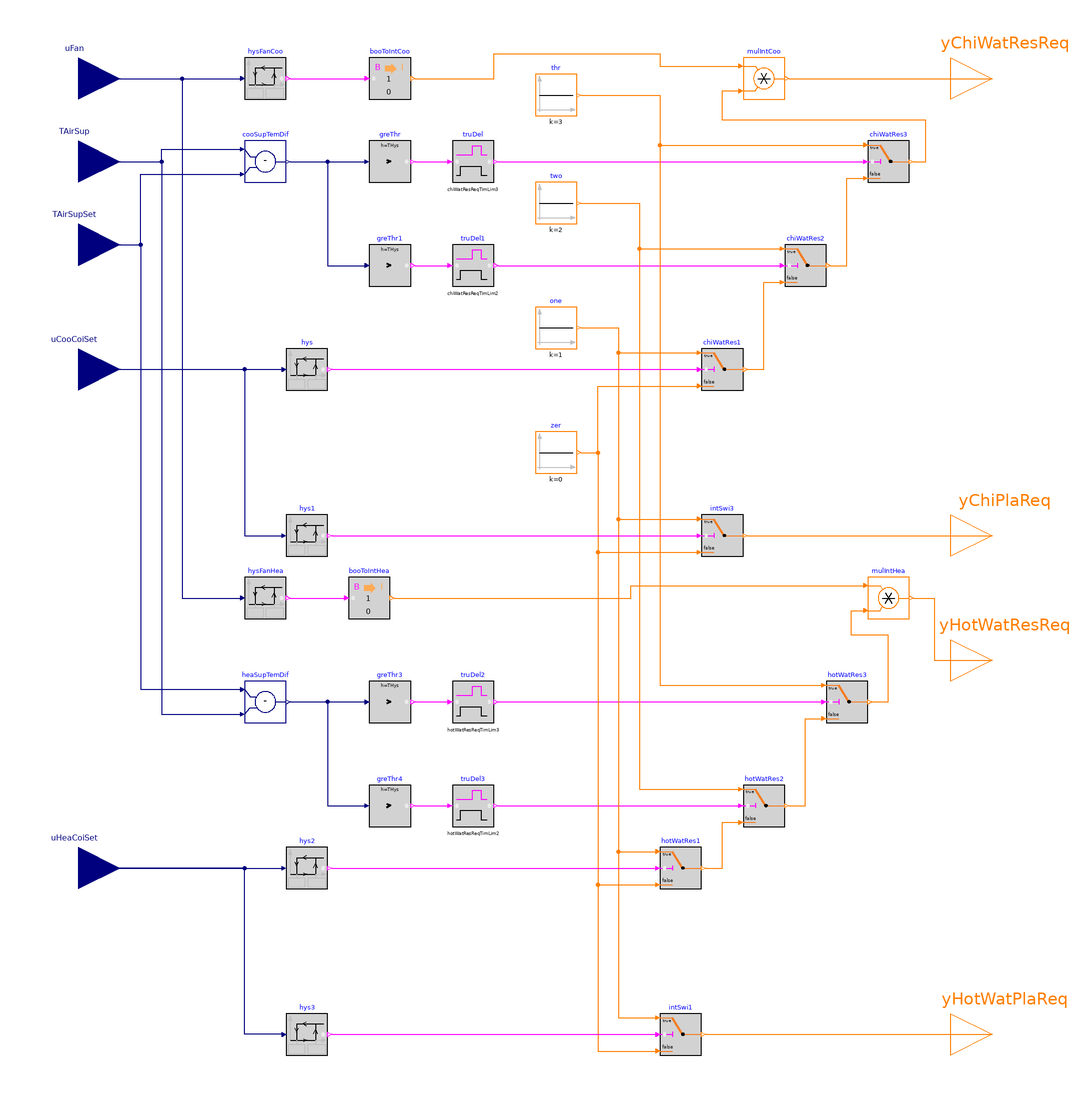

Above is the diagram view of the following Modelica model: its components placed by their Placement annotations and its connect equations drawn as lines.

block PlantRequests
  "Output plant requests for fan coil unit"

  parameter Boolean have_hotWatCoi = true
    "True if the unit has a hot-water heating coil"
    annotation(__cdl(ValueInReference=false));

  parameter Boolean have_chiWatCoi = true
    "True if the unit has a chilled-water cooling coil"
    annotation(__cdl(ValueInReference=false));

  parameter Real cooSpe_max(
    final unit="1",
    displayUnit="1") = 1
    "Maximum cooling mode fan speed"
    annotation(__cdl(ValueInReference=false));

  parameter Real heaSpe_max(
    final unit="1",
    displayUnit="1") = 0.6
    "Maximum heating mode fan speed"
    annotation(__cdl(ValueInReference=false));

  parameter Real chiWatPlaReqLim0(
    final unit="1",
    displayUnit="1") = 0.1
    "Valve position limit below which zero chilled water plant requests are sent when one request was previously being sent"
    annotation(Dialog(tab="Request limits", group="Chilled water plant requests", enable=have_chiWatCoi));

  parameter Real chiWatResReqLim0(
    final unit="1",
    displayUnit="1") = 0.85
    "Valve position limit below which zero chilled water reset requests are sent when one request was previously being sent"
    annotation(Dialog(tab="Request limits", group="Chilled water reset requests", enable=have_chiWatCoi));

  parameter Real chiWatPlaReqLim1(
    final unit="1",
    displayUnit="1") = 0.95
    "Valve position limit above which one chilled water plant request is sent"
    annotation(Dialog(tab="Request limits", group="Chilled water plant requests", enable=have_chiWatCoi));

  parameter Real chiWatResReqLim1(
    final unit="1",
    displayUnit="1") = 0.95
    "Valve position limit above which one chilled water reset request is sent"
    annotation(Dialog(tab="Request limits", group="Chilled water reset requests", enable=have_chiWatCoi));

  parameter Real chiWatResReqLim2(
    final unit="K") = 2.78
    "Temperature difference limit between setpoint and supply air temperature above which two chilled water reset requests are sent"
    annotation(Dialog(tab="Request limits", group="Chilled water reset requests", enable=have_chiWatCoi));

  parameter Real chiWatResReqTimLim2(
    final unit="s",
    displayUnit="s",
    final quantity="Time") = 300
    "Time period for which chiWatResReqLim2 has to be exceeded before two chilled water reset requests are sent"
    annotation(Dialog(tab="Request limits", group="Chilled water reset requests", enable=have_chiWatCoi));

  parameter Real chiWatResReqLim3(
    final unit="K") = 5.56
    "Temperature difference limit between setpoint and supply air temperature above which three chilled water reset requests are sent"
    annotation(Dialog(tab="Request limits", group="Chilled water reset requests", enable=have_chiWatCoi));

  parameter Real chiWatResReqTimLim3(
    final unit="s",
    displayUnit="s",
    final quantity="Time") = 300
    "Time period for which chiWatResReqLim3 has to be exceeded before three chilled water reset requests are sent"
    annotation(Dialog(tab="Request limits", group="Chilled water reset requests", enable=have_chiWatCoi));

  parameter Real hotWatPlaReqLim0(
    final unit="1",
    displayUnit="1") = 0.1
    "Valve position limit below which zero hot water plant requests are sent when one request was previously being sent"
    annotation(Dialog(tab="Request limits", group="Hot water plant requests", enable=have_hotWatCoi));

  parameter Real hotWatResReqLim0(
    final unit="1",
    displayUnit="1") = 0.85
    "Valve position limit below which zero hot water reset requests are sent when one request was previously being sent"
    annotation(Dialog(tab="Request limits", group="Hot water reset requests", enable=have_hotWatCoi));

  parameter Real hotWatPlaReqLim1(
    final unit="1",
    displayUnit="1") = 0.95
    "Valve position limit above which one hot water plant request is sent"
    annotation(Dialog(tab="Request limits", group="Hot water plant requests", enable=have_hotWatCoi));

  parameter Real hotWatResReqLim1(
    final unit="1",
    displayUnit="1") = 0.95
    "Valve position limit above which one hot water reset request is sent"
    annotation(Dialog(tab="Request limits", group="Hot water reset requests", enable=have_hotWatCoi));

  parameter Real hotWatResReqLim2(
    final unit="K") = 8
    "Temperature difference limit between setpoint and supply air temperature above which two hot water reset requests are sent"
    annotation(Dialog(tab="Request limits", group="Hot water reset requests", enable=have_hotWatCoi));

  parameter Real hotWatResReqTimLim2(
    final unit="s",
    displayUnit="s",
    final quantity="Time") = 300
    "Time period for which hotWatResReqLim2 has to be exceeded before two hot water reset requests are sent"
    annotation(Dialog(tab="Request limits", group="Hot water reset requests", enable=have_hotWatCoi));

  parameter Real hotWatResReqLim3(
    final unit="K") = 17
    "Temperature difference limit between setpoint and supply air temperature above which three hot water reset requests are sent"
    annotation(Dialog(tab="Request limits", group="Hot water reset requests", enable=have_hotWatCoi));

  parameter Real hotWatResReqTimLim3(
    final unit="s",
    displayUnit="s",
    final quantity="Time") = 300
    "Time period for which hotWatResReqLim3 has to be exceeded before three hot water reset requests are sent"
    annotation(Dialog(tab="Request limits", group="Hot water reset requests", enable=have_hotWatCoi));

  parameter Real THys(
    final unit="K") = 0.1
    "Hysteresis for checking temperature difference"
    annotation(__cdl(ValueInReference=false), Dialog(tab="Advanced"));

  parameter Real dFanSpe(
    final unit="1",
    displayUnit="1") = 0.05
    "Fan speed hysteresis difference"
    annotation(__cdl(ValueInReference=false), Dialog(tab="Advanced"));

  BuildingsLite.Controls.OBC.CDL.Interfaces.RealInput TAirSup(
    final unit="K",
    displayUnit="degC",
    final quantity="ThermodynamicTemperature")
    "Measured supply air temperature"
    annotation (Placement(transformation(extent={{-240,180},{-200,220}}),
        iconTransformation(extent={{-140,20},{-100,60}})));

  BuildingsLite.Controls.OBC.CDL.Interfaces.RealInput TAirSupSet(
    final unit="K",
    displayUnit="degC",
    final quantity="ThermodynamicTemperature")
    "Supply air temperature setpoint"
    annotation (Placement(transformation(extent={{-240,140},{-200,180}}),
        iconTransformation(extent={{-140,-20},{-100,20}})));

  BuildingsLite.Controls.OBC.CDL.Interfaces.RealInput uCooCoiSet(
    final unit="1",
    final min=0,
    final max=1) if have_chiWatCoi "Commanded cooling coil position"
    annotation (Placement(transformation(extent={{-240,80},{-200,120}}),
        iconTransformation(extent={{-140,-58},{-100,-18}})));

  BuildingsLite.Controls.OBC.CDL.Interfaces.RealInput uHeaCoiSet(
    final unit="1",
    final min=0,
    final max=1) if have_hotWatCoi "Commanded heating coil position"
    annotation (Placement(transformation(extent={{-240,-160},{-200,-120}}),
        iconTransformation(extent={{-140,-100},{-100,-60}})));

  BuildingsLite.Controls.OBC.CDL.Interfaces.RealInput uFan(
    final unit="1",
    final min=0,
    final max=1)
    "Fan speed signal"
    annotation (Placement(transformation(extent={{-240,220},{-200,260}}),
      iconTransformation(extent={{-140,60},{-100,100}})));

  BuildingsLite.Controls.OBC.CDL.Interfaces.IntegerOutput yChiWatResReq if have_chiWatCoi
    "Chilled water reset request"
    annotation (Placement(transformation(extent={{200,220},{240,260}}),
        iconTransformation(extent={{100,40},{140,80}})));

  BuildingsLite.Controls.OBC.CDL.Interfaces.IntegerOutput yChiPlaReq if have_chiWatCoi
    "Chiller plant request"
    annotation (Placement(transformation(extent={{200,0},{240,40}}),
        iconTransformation(extent={{100,0},{140,40}})));

  BuildingsLite.Controls.OBC.CDL.Interfaces.IntegerOutput yHotWatResReq if have_hotWatCoi
    "Hot water reset request"
    annotation (Placement(transformation(extent={{200,-60},{240,-20}}),
        iconTransformation(extent={{100,-40},{140,0}})));

  BuildingsLite.Controls.OBC.CDL.Interfaces.IntegerOutput yHotWatPlaReq if have_hotWatCoi
    "Hot water plant request"
    annotation (Placement(transformation(extent={{200,-240},{240,-200}}),
        iconTransformation(extent={{100,-80},{140,-40}})));

  BuildingsLite.Controls.OBC.CDL.Reals.Hysteresis hysFanCoo(
    final uLow=cooSpe_max - 2*dFanSpe,
    final uHigh=cooSpe_max - dFanSpe) if have_chiWatCoi
    "Check if fan is at max cooling mode speed"
    annotation (Placement(transformation(extent={{-140,230},{-120,250}})));

  BuildingsLite.Controls.OBC.CDL.Conversions.BooleanToInteger booToIntCoo if have_chiWatCoi
    "Output integer 1 when fan is at max cooling mode speed"
    annotation (Placement(transformation(extent={{-80,230},{-60,250}})));

  BuildingsLite.Controls.OBC.CDL.Integers.Multiply mulIntCoo if have_chiWatCoi
    "Output reset requests only if fan is at max cooling mode speed"
    annotation (Placement(transformation(extent={{100,230},{120,250}})));

  BuildingsLite.Controls.OBC.CDL.Reals.Hysteresis hysFanHea(
    final uLow=heaSpe_max - 2*dFanSpe,
    final uHigh=heaSpe_max - dFanSpe) if have_hotWatCoi
    "Check if fan is at max heating mode speed"
    annotation (Placement(transformation(extent={{-140,-20},{-120,0}})));

  BuildingsLite.Controls.OBC.CDL.Conversions.BooleanToInteger booToIntHea if have_hotWatCoi
    "Output integer 1 when fan is at max heating mode speed"
    annotation (Placement(transformation(extent={{-90,-20},{-70,0}})));

  BuildingsLite.Controls.OBC.CDL.Integers.Multiply mulIntHea if have_hotWatCoi
    "Output reset requests only if fan is at max heating mode speed"
    annotation (Placement(transformation(extent={{160,-20},{180,0}})));

  BuildingsLite.Controls.OBC.CDL.Reals.Subtract cooSupTemDif
    "Find the cooling supply temperature difference to the setpoint"
    annotation (Placement(transformation(extent={{-140,190},{-120,210}})));

  BuildingsLite.Controls.OBC.CDL.Reals.GreaterThreshold greThr(
    final t=chiWatResReqLim3,
    final h=THys) if have_chiWatCoi
    "Check if the supply temperature is greater than the setpoint by a threshold value for sending three reset requests"
    annotation (Placement(transformation(extent={{-80,190},{-60,210}})));

  BuildingsLite.Controls.OBC.CDL.Reals.GreaterThreshold greThr1(
    final t=chiWatResReqLim2,
    final h=THys) if have_chiWatCoi
    "Check if the supply temperature is greater than the setpoint by a threshold value for sending two reset requests"
    annotation (Placement(transformation(extent={{-80,140},{-60,160}})));

  BuildingsLite.Controls.OBC.CDL.Logical.TrueDelay truDel(
    final delayTime=chiWatResReqTimLim3) if have_chiWatCoi
    "Ensure condition for sending three chilled water reset requests is true for minimum threshold time period"
    annotation (Placement(transformation(extent={{-40,190},{-20,210}})));

  BuildingsLite.Controls.OBC.CDL.Logical.TrueDelay truDel1(
    final delayTime=chiWatResReqTimLim2) if have_chiWatCoi
    "Ensure condition for sending two chilled water reset requests is true for minimum threshold time period"
    annotation (Placement(transformation(extent={{-40,140},{-20,160}})));

  BuildingsLite.Controls.OBC.CDL.Reals.Hysteresis hys(
    final uLow=chiWatResReqLim0,
    final uHigh=chiWatResReqLim1) if have_chiWatCoi
    "Check chilled water valve position against threshold values for sending one reset request"
    annotation (Placement(transformation(extent={{-120,90},{-100,110}})));

  BuildingsLite.Controls.OBC.CDL.Integers.Switch chiWatRes3 if have_chiWatCoi
    "Send 3 chilled water reset request"
    annotation (Placement(transformation(extent={{160,190},{180,210}})));

  BuildingsLite.Controls.OBC.CDL.Integers.Switch chiWatRes2 if have_chiWatCoi
    "Send 2 chilled water reset request"
    annotation (Placement(transformation(extent={{120,140},{140,160}})));

  BuildingsLite.Controls.OBC.CDL.Integers.Switch chiWatRes1 if have_chiWatCoi
    "Send 1 chilled water reset request"
    annotation (Placement(transformation(extent={{80,90},{100,110}})));

  BuildingsLite.Controls.OBC.CDL.Integers.Switch intSwi3 if have_chiWatCoi
    "Send 1 chiller plant request"
    annotation (Placement(transformation(extent={{80,10},{100,30}})));

  BuildingsLite.Controls.OBC.CDL.Reals.Subtract heaSupTemDif if have_hotWatCoi
    "Find the heating supply temperature difference to the setpoint"
    annotation (Placement(transformation(extent={{-140,-70},{-120,-50}})));

  BuildingsLite.Controls.OBC.CDL.Reals.GreaterThreshold greThr3(
    final t=hotWatResReqLim3,
    final h=THys) if have_hotWatCoi
    "Check if the supply temperature is less than the setpoint by a threshold value for sending three reset requests"
    annotation (Placement(transformation(extent={{-80,-70},{-60,-50}})));

  BuildingsLite.Controls.OBC.CDL.Reals.GreaterThreshold greThr4(
    final t=hotWatResReqLim2,
    final h=THys) if have_hotWatCoi
    "Check if the supply temperature is less than the setpoint by a threshold value for sending two reset requests"
    annotation (Placement(transformation(extent={{-80,-120},{-60,-100}})));

  BuildingsLite.Controls.OBC.CDL.Logical.TrueDelay truDel2(
    final delayTime=hotWatResReqTimLim3) if have_hotWatCoi
    "Ensure condition for sending three hot water reset requests is true for minimum threshold time period"
    annotation (Placement(transformation(extent={{-40,-70},{-20,-50}})));

  BuildingsLite.Controls.OBC.CDL.Logical.TrueDelay truDel3(
    final delayTime=hotWatResReqTimLim2) if have_hotWatCoi
    "Ensure condition for sending two hot water reset requests is true for minimum threshold time period"
    annotation (Placement(transformation(extent={{-40,-120},{-20,-100}})));

  BuildingsLite.Controls.OBC.CDL.Integers.Switch hotWatRes3 if have_hotWatCoi
    "Send 3 hot water reset request"
    annotation (Placement(transformation(extent={{140,-70},{160,-50}})));

  BuildingsLite.Controls.OBC.CDL.Integers.Switch hotWatRes2 if have_hotWatCoi
    "Send 2 hot water reset request"
    annotation (Placement(transformation(extent={{100,-120},{120,-100}})));

  BuildingsLite.Controls.OBC.CDL.Integers.Switch hotWatRes1 if have_hotWatCoi
    "Send 1 hot water reset request"
    annotation (Placement(transformation(extent={{60,-150},{80,-130}})));

  BuildingsLite.Controls.OBC.CDL.Integers.Switch intSwi1 if have_hotWatCoi
    "Send 1 hot water plant request"
    annotation (Placement(transformation(extent={{60,-230},{80,-210}})));

  BuildingsLite.Controls.OBC.CDL.Reals.Hysteresis hys1(
    final uLow=chiWatPlaReqLim0,
    final uHigh=chiWatPlaReqLim1) if have_chiWatCoi
    "Check chilled water valve position against threshold values for sending one plant request"
    annotation (Placement(transformation(extent={{-120,10},{-100,30}})));

  BuildingsLite.Controls.OBC.CDL.Reals.Hysteresis hys2(
    final uLow=hotWatResReqLim0,
    final uHigh=hotWatResReqLim1) if have_hotWatCoi
    "Check hot water valve position against threshold values for sending one reset request"
    annotation (Placement(transformation(extent={{-120,-150},{-100,-130}})));

  BuildingsLite.Controls.OBC.CDL.Reals.Hysteresis hys3(
    final uLow=hotWatPlaReqLim0,
    final uHigh=hotWatPlaReqLim1) if have_hotWatCoi
    "Check hot water valve position against threshold values for sending one plant request"
    annotation (Placement(transformation(extent={{-120,-230},{-100,-210}})));

protected
  BuildingsLite.Controls.OBC.CDL.Integers.Sources.Constant thr(
    final k=3)
    "Constant 3"
    annotation (Placement(transformation(extent={{0,222},{20,242}})));

  BuildingsLite.Controls.OBC.CDL.Integers.Sources.Constant two(
    final k=2)
    "Constant 2"
    annotation (Placement(transformation(extent={{0,170},{20,190}})));

  BuildingsLite.Controls.OBC.CDL.Integers.Sources.Constant one(
    final k=1)
    "Constant 1"
    annotation (Placement(transformation(extent={{0,110},{20,130}})));

  BuildingsLite.Controls.OBC.CDL.Integers.Sources.Constant zer(
    final k=0)
    "Constant 0"
    annotation (Placement(transformation(extent={{0,50},{20,70}})));

equation
  connect(TAirSup, cooSupTemDif.u1) annotation (Line(points={{-220,200},{-180,200},
          {-180,206},{-142,206}}, color={0,0,127}));
  connect(TAirSupSet, cooSupTemDif.u2) annotation (Line(points={{-220,160},{-190,
          160},{-190,194},{-142,194}}, color={0,0,127}));
  connect(cooSupTemDif.y, greThr.u)
    annotation (Line(points={{-118,200},{-82,200}}, color={0,0,127}));
  connect(greThr.y, truDel.u)
    annotation (Line(points={{-58,200},{-42,200}}, color={255,0,255}));
  connect(greThr1.y, truDel1.u)
    annotation (Line(points={{-58,150},{-42,150}}, color={255,0,255}));
  connect(cooSupTemDif.y, greThr1.u) annotation (Line(points={{-118,200},{-100,200},
          {-100,150},{-82,150}}, color={0,0,127}));
  connect(uCooCoiSet, hys.u)
    annotation (Line(points={{-220,100},{-122,100}}, color={0,0,127}));
  connect(truDel.y, chiWatRes3.u2)
    annotation (Line(points={{-18,200},{158,200}}, color={255,0,255}));
  connect(thr.y, chiWatRes3.u1) annotation (Line(points={{22,232},{60,232},{60,208},
          {158,208}}, color={255,127,0}));
  connect(truDel1.y, chiWatRes2.u2)
    annotation (Line(points={{-18,150},{118,150}}, color={255,0,255}));
  connect(two.y, chiWatRes2.u1) annotation (Line(points={{22,180},{50,180},{50,158},
          {118,158}}, color={255,127,0}));
  connect(one.y, chiWatRes1.u1) annotation (Line(points={{22,120},{40,120},{40,108},
          {78,108}}, color={255,127,0}));
  connect(chiWatRes1.y, chiWatRes2.u3) annotation (Line(points={{102,100},{110,100},
          {110,142},{118,142}}, color={255,127,0}));
  connect(chiWatRes2.y, chiWatRes3.u3) annotation (Line(points={{142,150},{150,150},
          {150,192},{158,192}}, color={255,127,0}));
  connect(zer.y, chiWatRes1.u3) annotation (Line(points={{22,60},{30,60},{30,92},
          {78,92}}, color={255,127,0}));
  connect(one.y, intSwi3.u1) annotation (Line(points={{22,120},{40,120},{40,28},
          {78,28}}, color={255,127,0}));
  connect(zer.y, intSwi3.u3) annotation (Line(points={{22,60},{30,60},{30,12},{78,
          12}}, color={255,127,0}));
  connect(intSwi3.y, yChiPlaReq)
    annotation (Line(points={{102,20},{220,20}}, color={255,127,0}));
  connect(TAirSup, heaSupTemDif.u2) annotation (Line(points={{-220,200},{-180,200},
          {-180,-66},{-142,-66}}, color={0,0,127}));
  connect(greThr3.y, truDel2.u)
    annotation (Line(points={{-58,-60},{-42,-60}}, color={255,0,255}));
  connect(greThr4.y, truDel3.u)
    annotation (Line(points={{-58,-110},{-42,-110}}, color={255,0,255}));
  connect(heaSupTemDif.y, greThr3.u)
    annotation (Line(points={{-118,-60},{-82,-60}}, color={0,0,127}));
  connect(heaSupTemDif.y, greThr4.u) annotation (Line(points={{-118,-60},{-100,-60},
          {-100,-110},{-82,-110}}, color={0,0,127}));
  connect(truDel2.y, hotWatRes3.u2)
    annotation (Line(points={{-18,-60},{138,-60}}, color={255,0,255}));
  connect(thr.y, hotWatRes3.u1) annotation (Line(points={{22,232},{60,232},{60,-52},
          {138,-52}}, color={255,127,0}));
  connect(hotWatRes2.y, hotWatRes3.u3) annotation (Line(points={{122,-110},{130,
          -110},{130,-68},{138,-68}}, color={255,127,0}));
  connect(two.y, hotWatRes2.u1) annotation (Line(points={{22,180},{50,180},{50,-102},
          {98,-102}}, color={255,127,0}));
  connect(truDel3.y, hotWatRes2.u2)
    annotation (Line(points={{-18,-110},{98,-110}},color={255,0,255}));
  connect(one.y, hotWatRes1.u1) annotation (Line(points={{22,120},{40,120},{40,-132},
          {58,-132}}, color={255,127,0}));
  connect(zer.y, hotWatRes1.u3) annotation (Line(points={{22,60},{30,60},{30,-148},
          {58,-148}}, color={255,127,0}));
  connect(hotWatRes1.y, hotWatRes2.u3) annotation (Line(points={{82,-140},{90,-140},
          {90,-118},{98,-118}}, color={255,127,0}));
  connect(one.y, intSwi1.u1) annotation (Line(points={{22,120},{40,120},{40,-212},
          {58,-212}}, color={255,127,0}));
  connect(zer.y, intSwi1.u3) annotation (Line(points={{22,60},{30,60},{30,-228},
          {58,-228}}, color={255,127,0}));
  connect(intSwi1.y, yHotWatPlaReq)
    annotation (Line(points={{82,-220},{220,-220}},  color={255,127,0}));
  connect(uFan, hysFanCoo.u)
    annotation (Line(points={{-220,240},{-142,240}}, color={0,0,127}));
  connect(hysFanCoo.y, booToIntCoo.u)
    annotation (Line(points={{-118,240},{-82,240}}, color={255,0,255}));
  connect(chiWatRes3.y, mulIntCoo.u2) annotation (Line(points={{182,200},{188,200},
          {188,220},{90,220},{90,234},{98,234}}, color={255,127,0}));
  connect(booToIntCoo.y, mulIntCoo.u1) annotation (Line(points={{-58,240},{-20,240},
          {-20,252},{60,252},{60,246},{98,246}}, color={255,127,0}));
  connect(mulIntCoo.y, yChiWatResReq) annotation (Line(points={{122,240},{220,240}},
          color={255,127,0}));
  connect(hotWatRes3.y, mulIntHea.u2) annotation (Line(points={{162,-60},{170,-60},
          {170,-28},{152,-28},{152,-16},{158,-16}}, color={255,127,0}));
  connect(hysFanHea.y, booToIntHea.u)
    annotation (Line(points={{-118,-10},{-92,-10}}, color={255,0,255}));
  connect(booToIntHea.y, mulIntHea.u1) annotation (Line(points={{-68,-10},{46,-10},
          {46,-4},{158,-4}},color={255,127,0}));
  connect(uFan, hysFanHea.u) annotation (Line(points={{-220,240},{-170,240},{
          -170,-10},{-142,-10}}, color={0,0,127}));
  connect(mulIntHea.y, yHotWatResReq) annotation (Line(points={{182,-10},{192,-10},
          {192,-40},{220,-40}},color={255,127,0}));
  connect(TAirSupSet, heaSupTemDif.u1) annotation (Line(points={{-220,160},{-190,
          160},{-190,-54},{-142,-54}}, color={0,0,127}));
  connect(hys.y, chiWatRes1.u2)
    annotation (Line(points={{-98,100},{78,100}}, color={255,0,255}));
  connect(uCooCoiSet, hys1.u) annotation (Line(points={{-220,100},{-140,100},{-140,
          20},{-122,20}}, color={0,0,127}));
  connect(hys1.y, intSwi3.u2)
    annotation (Line(points={{-98,20},{78,20}}, color={255,0,255}));
  connect(uHeaCoiSet, hys2.u)
    annotation (Line(points={{-220,-140},{-122,-140}}, color={0,0,127}));
  connect(hys2.y, hotWatRes1.u2)
    annotation (Line(points={{-98,-140},{58,-140}}, color={255,0,255}));
  connect(hys3.y, intSwi1.u2)
    annotation (Line(points={{-98,-220},{58,-220}}, color={255,0,255}));
  connect(hys3.u, uHeaCoiSet) annotation (Line(points={{-122,-220},{-140,-220},{
          -140,-140},{-220,-140}}, color={0,0,127}));
annotation (
  defaultComponentName="fcuPlaReq",
  Icon(coordinateSystem(preserveAspectRatio=false, extent={{-100,-100},{100,100}}),
    graphics={
        Rectangle(
          extent={{-100,-100},{100,100}},
          lineColor={0,0,127},
          fillColor={255,255,255},
          fillPattern=FillPattern.Solid),
        Text(
          extent={{-98,48},{-68,32}},
          textColor={0,0,127},
          textString="TAirSup"),
        Text(
          extent={{-100,160},{100,120}},
          textColor={0,0,255},
          textString="%name"),
        Text(
          extent={{-98,8},{-50,-10}},
          textColor={0,0,127},
          textString="TAirSupSet"),
        Text(
          extent={{-98,-32},{-40,-46}},
          textColor={0,0,127},
          visible=have_chiWatCoi,
          textString="uCooCoiSet"),
        Text(
          extent={{34,72},{98,50}},
          textColor={255,127,0},
          textString="yChiWatResReq",
          visible=have_chiWatCoi),
        Text(
          extent={{52,32},{98,10}},
          textColor={255,127,0},
          textString="yChiPlaReq",
          visible=have_chiWatCoi),
        Text(
          extent={{34,-8},{98,-30}},
          textColor={255,127,0},
          textString="yHotWatResReq",
          visible=have_hotWatCoi),
        Text(
          extent={{38,-48},{98,-70}},
          textColor={255,127,0},
          textString="yHotWatPlaReq",
          visible=have_hotWatCoi),
        Text(
          extent={{-100,90},{-68,74}},
          textColor={0,0,127},
          textString="uFan"),
        Text(
          extent={{-100,-72},{-40,-86}},
          textColor={0,0,127},
          visible=have_hotWatCoi,
          textString="uHeaCoiSet")}),
  Diagram(coordinateSystem(preserveAspectRatio=false, extent={{-200,-260},{200,260}})),
Documentation(info="<html>
<p>
This sequence outputs the system reset requests for fan coil unit.
The implementation is according to the Section 5.22.8 of ASHRAE Guideline 36, 2021.
</p>
<h4>
If there is a chilled-water coil (<code>have_chiWatCoi=true</code>),
chilled water reset requests <code>yChiWatResReq</code>
</h4>
<ol>
<li>
If the supply air temperature <code>TAirSup</code> exceeds the supply air
temperature set point <code>TSupSet</code> by 5.56 &deg;C (10 &deg;F) for 5 minutes,
send 3 requests.
</li>
<li>
If the supply air temperature <code>TAirSup</code> exceeds <code>TSupSet</code>
by by 2.78 &deg;C (5 &deg;F) for 5 minutes, send 2 requests.
</li>
<li>
Else if the chilled water valve position <code>uCooCoi_actual</code> is greater
than 0.95, send 1 request until <code>uCooCoi_actual</code> is less than 0.85.
</li>
<li>
Else if the chilled water valve position <code>uCooCoi_actual</code> is less
than 0.85, send 0 requests.
</li>
</ol>
<h4>
If there is a chilled-water coil and chilled water plant, chiller plant
request <code>yChiPlaReq</code>
</h4>
<p>
Send the chiller plant that serves the system a chiller plant request as follows:
</p>
<ol>
<li>
If the chilled water valve position <code>uCooCoi_actual</code> is greater than
0.95, send 1 request until the <code>uCooCoi_actual</code> is less than 0.1.
</li>
<li>
Else if the chilled water valve position <code>uCooCoi_actual</code> is
less than 0.1, send 0 request
</li>
</ol>
<h4>
If there is a hot-water coil (<code>have_hotWatCoi=true</code>),
hot-water reset requests <code>yHotWatResReq</code>
</h4>
<ol>
<li>
If the supply air temperature <code>TAirSup</code> is 17 &deg;C (30 &deg;F)
less than the supply air temperature set point <code>TSupSet</code> for
5 minutes, send 3 requests.
</li>
<li>
Else if the supply air temperature <code>TAirSup</code> is 8 &deg;C (15 &deg;F)
less than <code>TSupSet</code> for 5 minutes, send 2 requests.
</li>
<li>
Else if the hot water valve position <code>uHeaCoi_actual</code> is greater
than 0.95, send 1 request until the <code>uHeaCoi_actual</code> is less than
0.85.
</li>
<li>
Else if the hot water valve position <code>uHeaCoi_actual</code> is less than
0.85, send 0 request.
</li>
</ol>
<h4>
If there is a hot-water coil and heating hot-water plant, heating hot-water
plant requests <code>yHotWatPlaReq</code>
</h4>
<p>
Send the heating hot-water plant that serves the air handling unit a heating
hot-water plant request as follows:
</p>
<ol>
<li>
If the hot water valve position <code>uHeaCoi_actual</code> is greater than
0.95, send 1 request until the hot water valve position is less than 0.1.
</li>
<li>
If the hot water valve position <code>uHeaCoi_actual</code> is less than 0.1,
send 0 requests.
</li>
</ol>
</html>", revisions="<html>
<ul>
<li>
May 6, 2022, by Karthik Devaprasad:<br/>
First implementation.
</li>
</ul>
</html>"));
end PlantRequests;